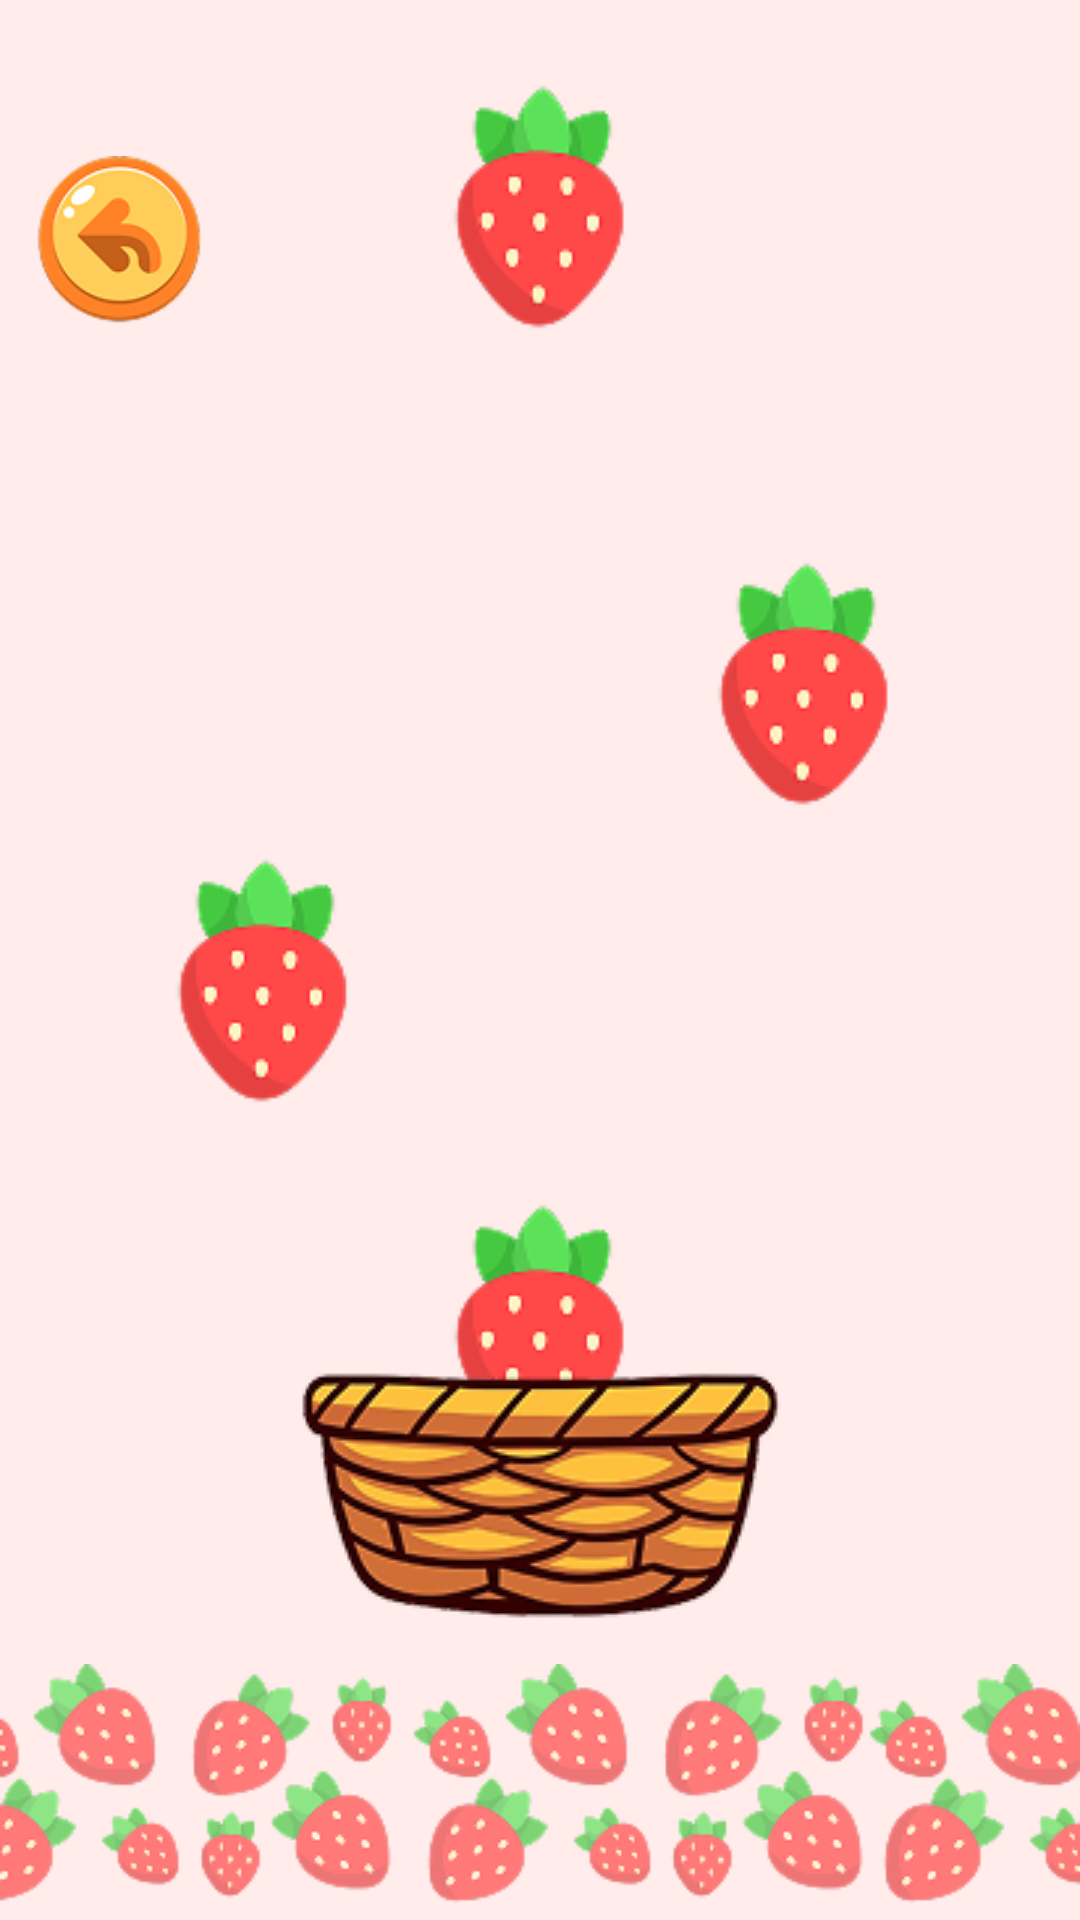

Reconstruct the res/layout file that produces this screen, plus the resources it refers to.
<!-- AndroidManifest.xml: application theme Theme.GROUP4UI -->
<!-- res/layout/strawberry1.xml -->
<?xml version="1.0" encoding="utf-8"?>
<androidx.constraintlayout.widget.ConstraintLayout xmlns:android="http://schemas.android.com/apk/res/android"
    xmlns:app="http://schemas.android.com/apk/res-auto"
    xmlns:tools="http://schemas.android.com/tools"
    android:layout_width="match_parent"
    android:layout_height="match_parent"
    android:background="@color/pink">

    <ImageButton
        android:id="@+id/backBtn1"
        android:layout_width="wrap_content"
        android:layout_height="wrap_content"
        android:layout_marginTop="40dp"
        android:background="@android:color/transparent"
        android:scaleX="0.7"
        android:scaleY="0.7"
        app:layout_constraintEnd_toEndOf="parent"
        app:layout_constraintHorizontal_bias="0.0"
        app:layout_constraintStart_toStartOf="parent"
        app:layout_constraintTop_toTopOf="parent"
        app:srcCompat="@drawable/untitled_design__9__1" />

    <ImageView
        android:id="@+id/imageView9"
        android:layout_width="wrap_content"
        android:layout_height="wrap_content"
        android:alpha="0.7"
        app:layout_constraintBottom_toBottomOf="parent"
        app:layout_constraintEnd_toEndOf="parent"
        app:layout_constraintStart_toStartOf="parent"
        app:srcCompat="@drawable/group_120" />

    <ImageView
        android:id="@+id/imageView13"
        android:layout_width="wrap_content"
        android:layout_height="wrap_content"
        app:layout_constraintEnd_toEndOf="parent"
        app:layout_constraintHorizontal_bias="0.147"
        app:layout_constraintStart_toStartOf="parent"
        app:layout_constraintTop_toBottomOf="@+id/imageView16"
        app:srcCompat="@drawable/strawberry__1__4" />

    <ImageView
        android:id="@+id/imageView14"
        android:layout_width="wrap_content"
        android:layout_height="wrap_content"
        android:layout_marginTop="16dp"
        app:layout_constraintEnd_toEndOf="parent"
        app:layout_constraintStart_toStartOf="parent"
        app:layout_constraintTop_toTopOf="parent"
        app:srcCompat="@drawable/strawberry__1__4" />

    <ImageView
        android:id="@+id/imageView16"
        android:layout_width="wrap_content"
        android:layout_height="wrap_content"
        android:layout_marginTop="60dp"
        app:layout_constraintEnd_toEndOf="parent"
        app:layout_constraintHorizontal_bias="0.658"
        app:layout_constraintStart_toEndOf="@+id/imageView13"
        app:layout_constraintTop_toBottomOf="@+id/imageView14"
        app:srcCompat="@drawable/strawberry__1__4" />

    <ImageView
        android:id="@+id/imageView15"
        android:layout_width="wrap_content"
        android:layout_height="wrap_content"
        android:layout_marginTop="16dp"
        app:layout_constraintEnd_toEndOf="parent"
        app:layout_constraintStart_toStartOf="parent"
        app:layout_constraintTop_toBottomOf="@+id/imageView13"
        app:srcCompat="@drawable/strawberry__1__4" />

    <ImageView
        android:id="@+id/basket"
        android:layout_width="wrap_content"
        android:layout_height="wrap_content"
        app:layout_constraintBottom_toTopOf="@+id/imageView9"
        app:layout_constraintEnd_toEndOf="parent"
        app:layout_constraintStart_toStartOf="parent"
        app:srcCompat="@drawable/basket_1" />
</androidx.constraintlayout.widget.ConstraintLayout>
<!-- resources referenced by this layout -->
<resources>
  <color name="pink">#FFECEB</color>
  <!-- drawable basket_1: png bitmap (drawable, 29663 bytes) -->
  <!-- drawable group_120: png bitmap (drawable, 17344 bytes) -->
  <!-- drawable strawberry__1__4: png bitmap (drawable, 4995 bytes) -->
  <!-- drawable untitled_design__9__1: png bitmap (drawable, 7771 bytes) -->
  <style name="Theme.GROUP4UI" parent="Base.Theme.GROUP4UI" />
  <style name="Base.Theme.GROUP4UI" parent="Theme.AppCompat.Light.NoActionBar">
          
          
      </style>
</resources>
